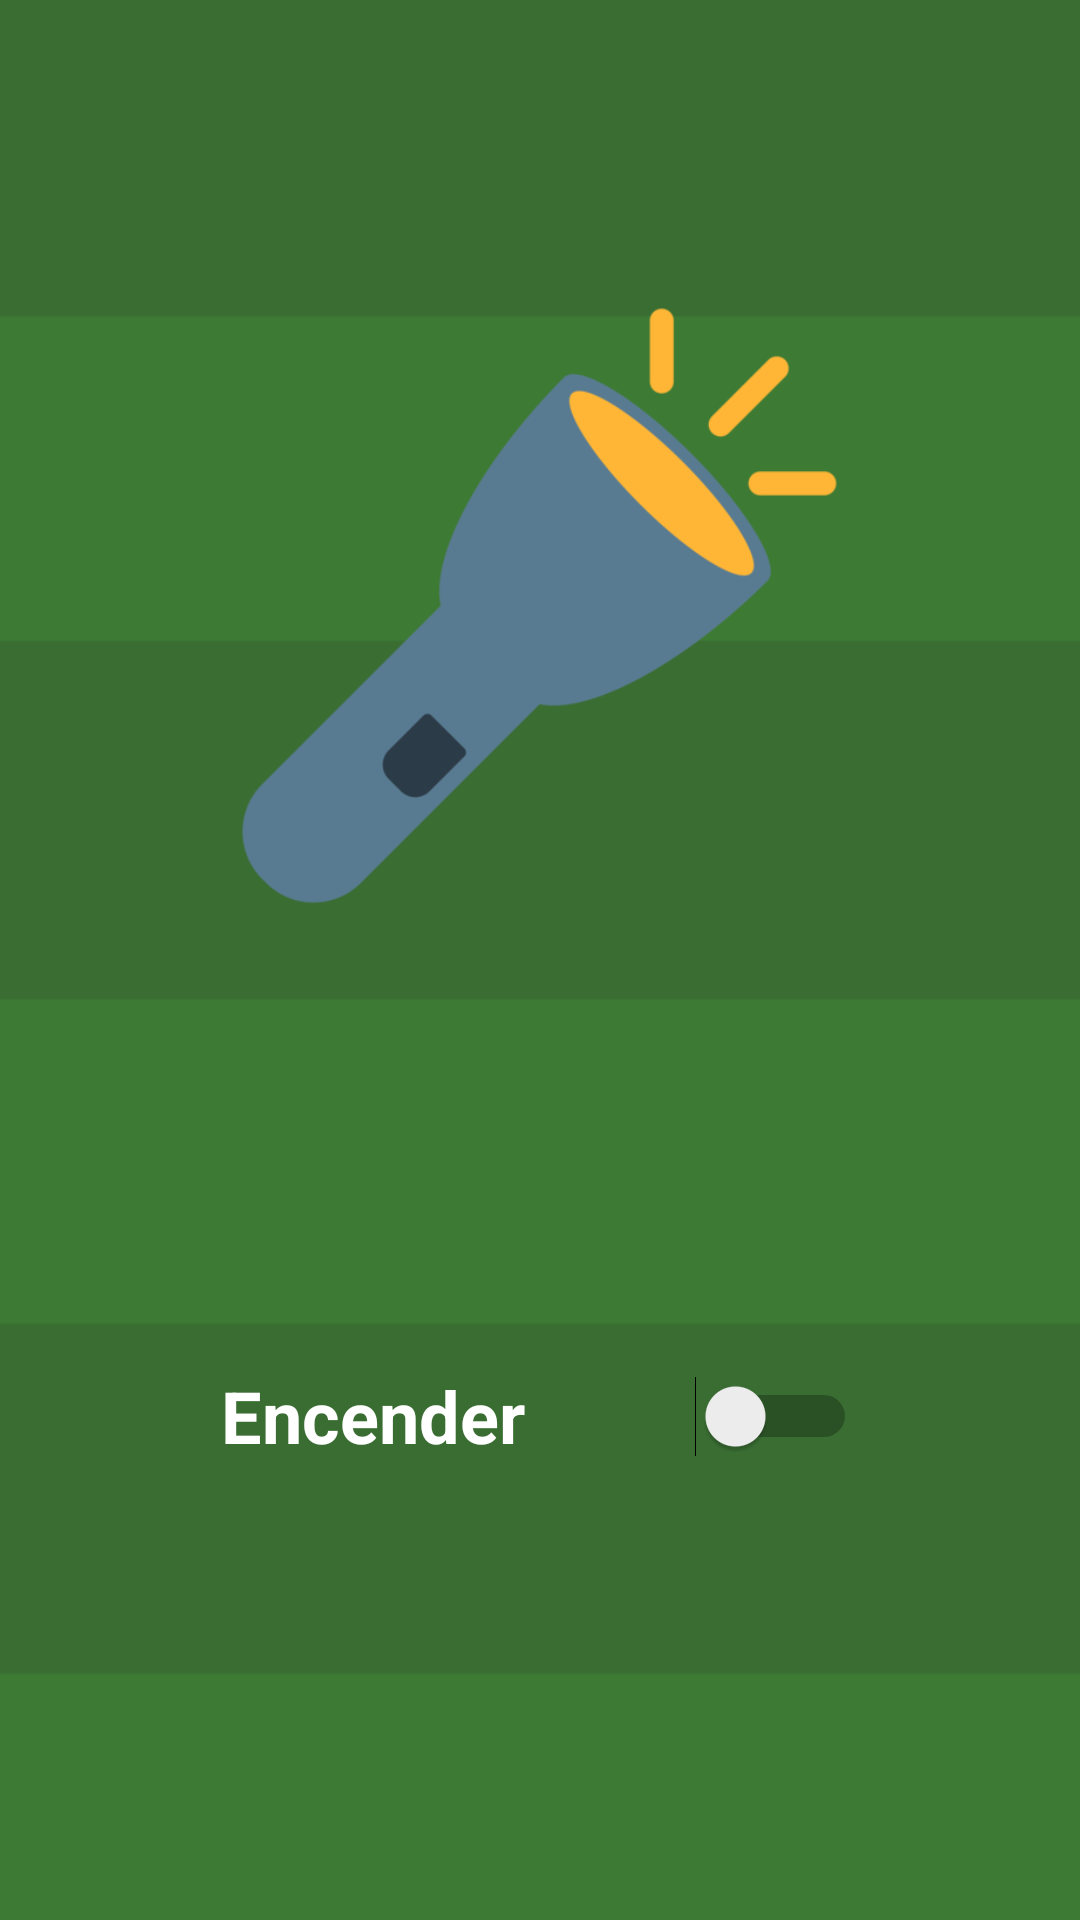

Layout XML and referenced resources for this Android screen:
<!-- AndroidManifest.xml: application theme Theme.InfoEstadiosApp -->
<!-- res/layout/fragment_linterna.xml -->
<?xml version="1.0" encoding="utf-8"?>
<androidx.constraintlayout.widget.ConstraintLayout
        android:id="@+id/nav_linterna"
        xmlns:android="http://schemas.android.com/apk/res/android"
        xmlns:app="http://schemas.android.com/apk/res-auto"
        xmlns:tools="http://schemas.android.com/tools"
        android:layout_width="match_parent"
        android:layout_height="match_parent"
        android:background="@drawable/fondo">

    <ImageView
            android:layout_width="200dp"
            android:layout_height="244dp" app:srcCompat="@drawable/linterna"
            app:layout_constraintTop_toTopOf="parent"
            app:layout_constraintStart_toStartOf="parent"
            android:layout_marginStart="105dp"
            android:layout_marginEnd="106dp"
            app:layout_constraintEnd_toEndOf="parent"
            android:layout_marginTop="80dp"
            android:id="@+id/linternaImagen"
            android:contentDescription="Linterna" />

    <Switch
            android:id="@+id/linternaSwitch"
            android:text="@string/Encender"
            android:layout_width="212dp"
            android:layout_height="96dp"
            app:layout_constraintStart_toStartOf="parent"
            app:layout_constraintEnd_toEndOf="parent"
            app:layout_constraintHorizontal_bias="0.497"
            android:textColor="@color/white"
            android:textSize="24sp"
            android:textStyle="bold"
            android:layout_marginTop="100dp"
            app:layout_constraintTop_toBottomOf="@+id/linternaImagen" />

</androidx.constraintlayout.widget.ConstraintLayout>
<!-- resources referenced by this layout -->
<resources>
  <color name="white">#FFFFFFFF</color>
  <!-- drawable fondo: png bitmap (drawable-v24, 2109 bytes) -->
  <!-- drawable linterna: png bitmap (drawable-v24, 16288 bytes) -->
  <string name="Encender">Encender</string>
  <style name="Theme.InfoEstadiosApp" parent="Theme.MaterialComponents.DayNight.DarkActionBar">
          
          <item name="colorPrimary">@color/colorBotonOscuro</item>
          <item name="colorPrimaryVariant">@color/colorBotonOscuro</item>
          <item name="colorOnPrimary">@color/white</item>
          
          <item name="colorSecondary">@color/teal_200</item>
          <item name="colorSecondaryVariant">@color/teal_700</item>
          <item name="colorOnSecondary">@color/black</item>
          
          <item name="android:statusBarColor" tools:targetApi="l">?attr/colorPrimaryVariant</item>
          
      </style>
  <color name="colorBotonOscuro">#2F551E</color>
  <color name="teal_200">#FF03DAC5</color>
  <color name="teal_700">#FF018786</color>
  <color name="black">#FF000000</color>
</resources>
